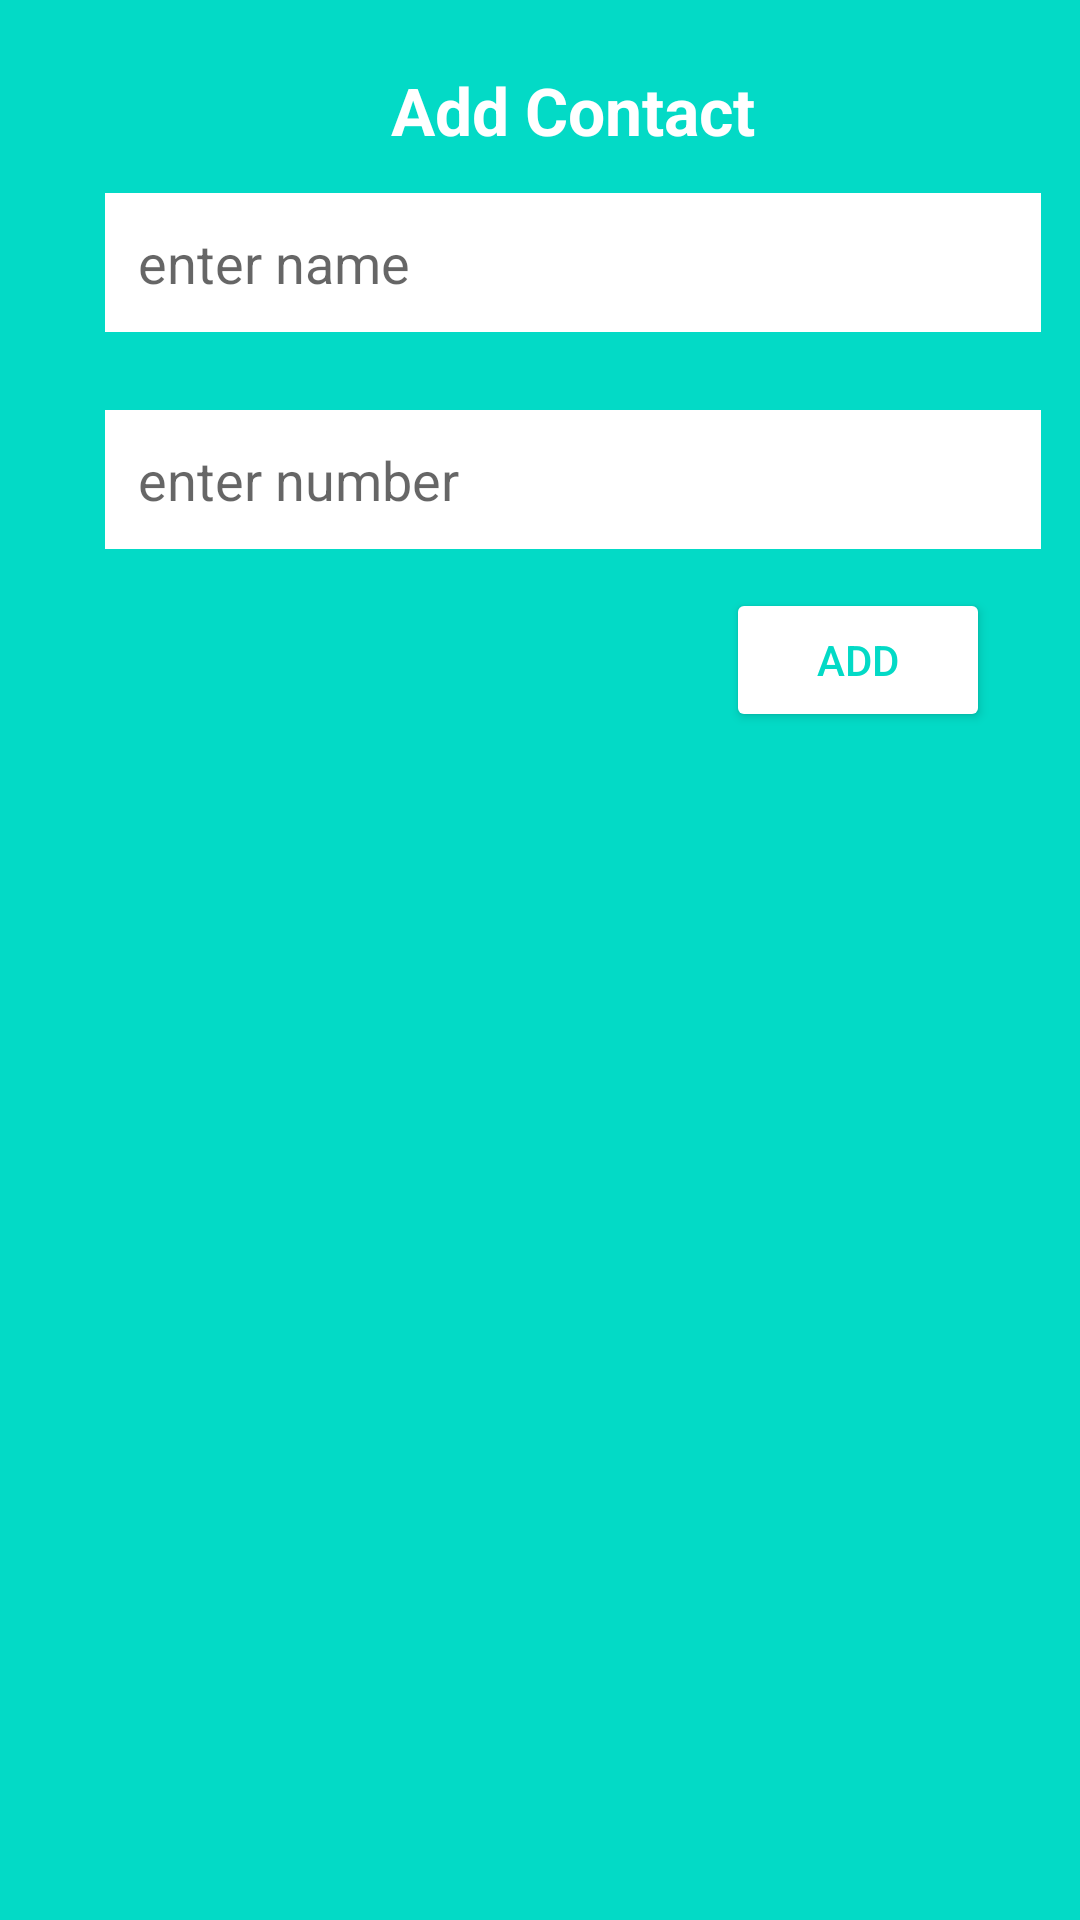

This screen was rendered from an Android layout file. Write that file and the resources it references.
<!-- AndroidManifest.xml: application theme Theme.RecyclerViewprac -->
<!-- res/layout/add_updatelayout.xml -->
<?xml version="1.0" encoding="utf-8"?>
<LinearLayout xmlns:android="http://schemas.android.com/apk/res/android"
    android:layout_width="380dp"
    android:layout_height="wrap_content"
    android:background="@color/design_default_color_secondary"
    android:paddingLeft="22dp"
    android:paddingBottom="45dp"
    android:orientation="vertical">


    <TextView
        android:id="@+id/textView"
        android:layout_width="match_parent"
        android:layout_height="wrap_content"
        android:text="Add Contact"
        android:textSize="22dp"
        android:textStyle="bold"
        android:textColor="@color/white"
        android:gravity="center"
        android:paddingTop="22dp"/>

    <EditText
        android:id="@+id/edtName"
        android:layout_width="match_parent"
        android:layout_height="wrap_content"
        android:layout_margin="13dp"
        android:background="@color/white"
        android:hint="enter name"
        android:inputType="textPersonName"

        android:padding="11dp" />

    <EditText
        android:id="@+id/edtNumber"
        android:layout_width="match_parent"
        android:layout_height="wrap_content"
        android:background="@color/white"
        android:hint="enter number"
        android:inputType="number"
        android:layout_margin="13dp"

        android:padding="11dp" />

    <Button
        android:id="@+id/btnAction"
        android:layout_width="wrap_content"
        android:layout_height="wrap_content"
        android:layout_marginLeft="220dp"
        android:backgroundTint="@color/white"
        android:text="ADD"
        android:textColor="@color/design_default_color_secondary" />


</LinearLayout>
<!-- resources referenced by this layout -->
<resources>
  <style name="Theme.RecyclerViewprac" parent="Theme.MaterialComponents.DayNight.DarkActionBar">
          
          <item name="colorPrimary">@color/purple_500</item>
          <item name="colorPrimaryVariant">@color/purple_700</item>
          <item name="colorOnPrimary">@color/white</item>
          
          <item name="colorSecondary">@color/teal_200</item>
          <item name="colorSecondaryVariant">@color/teal_700</item>
          <item name="colorOnSecondary">@color/black</item>
          
          <item name="android:statusBarColor" tools:targetApi="l">?attr/colorPrimaryVariant</item>
          
      </style>
  <!-- not gathered from this repository: default colours our renderer supplied (Android Studio template values) -->
  <color name="purple_500">#FF6200EE</color>
  <color name="purple_700">#FF3700B3</color>
  <color name="teal_200">#FF03DAC5</color>
  <color name="teal_700">#FF018786</color>
  <color name="black">#FF000000</color>
  <color name="white">#FFFFFFFF</color>
</resources>
